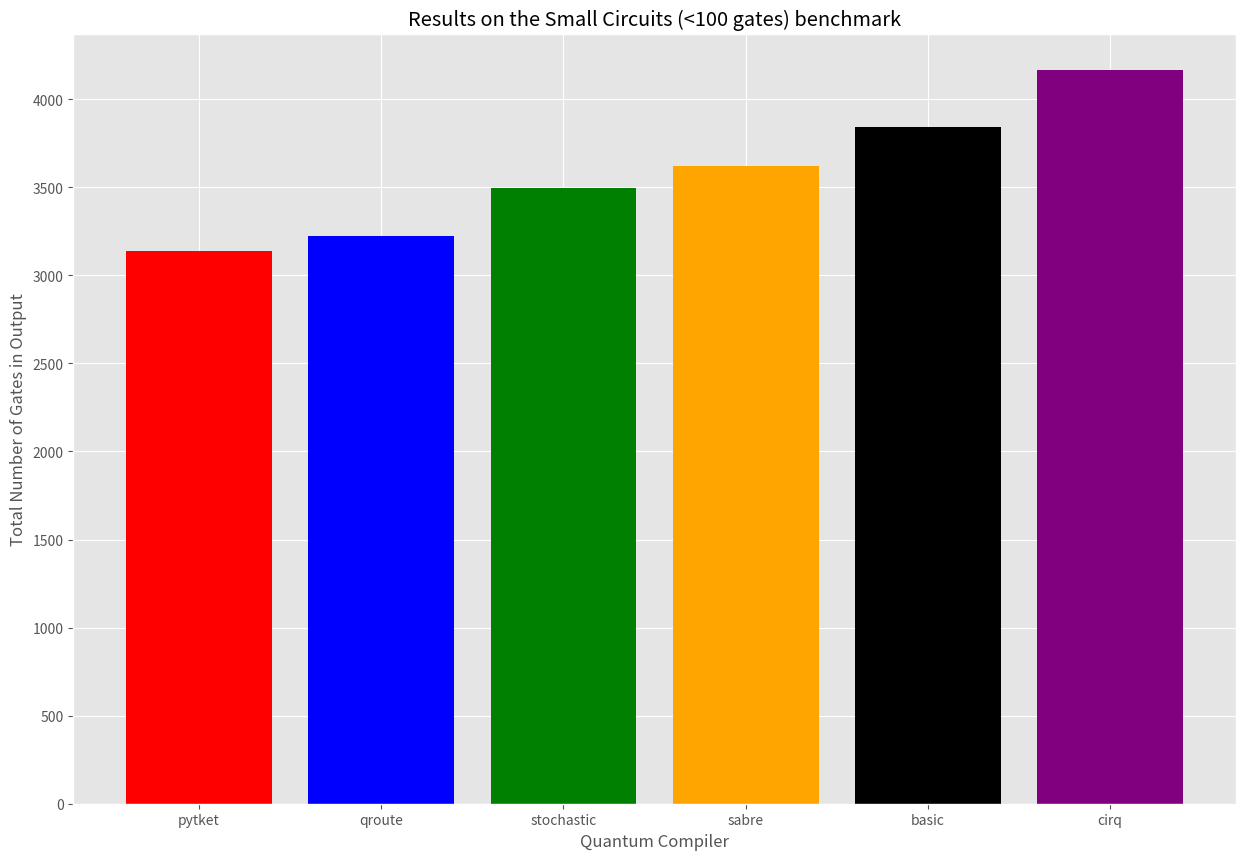

Write the Python code that produced this figure.
import collections
from matplotlib import pyplot as plt
plt.style.use('ggplot')


x = [
    {'qroute': 18, 'cirq': 24, 'basic': 19, 'stochastic': 20, 'sabre': 21, 'pytket': 19},
    {'qroute': 33, 'cirq': 43, 'basic': 36, 'stochastic': 35, 'sabre': 32, 'pytket': 32},
    {'qroute': 39, 'cirq': 38, 'basic': 34, 'stochastic': 35, 'sabre': 36, 'pytket': 28},
    {'qroute': 83, 'cirq': 99, 'basic': 101, 'stochastic': 90, 'sabre': 90, 'pytket': 89},
    {'qroute': 100, 'cirq': 129, 'basic': 120, 'stochastic': 111, 'sabre': 128, 'pytket': 126},
    {'qroute': 25, 'cirq': 26, 'basic': 27, 'stochastic': 23, 'sabre': 26, 'pytket': 22},
    {'qroute': 30, 'cirq': 34, 'basic': 37, 'stochastic': 37, 'sabre': 38, 'pytket': 35},
    {'qroute': 19, 'cirq': 24, 'basic': 25, 'stochastic': 25, 'sabre': 26, 'pytket': 24},
    {'qroute': 94, 'cirq': 133, 'basic': 122, 'stochastic': 113, 'sabre': 106, 'pytket': 101},
    {'qroute': 6, 'cirq': 9, 'basic': 10, 'stochastic': 7, 'sabre': 7, 'pytket': 6},
    {'qroute': 47, 'cirq': 61, 'basic': 55, 'stochastic': 53, 'sabre': 51, 'pytket': 51},
    {'qroute': 49, 'cirq': 53, 'basic': 58, 'stochastic': 30, 'sabre': 49, 'pytket': 25},
    {'qroute': 15, 'cirq': 16, 'basic': 15, 'stochastic': 11, 'sabre': 12, 'pytket': 12},
    {'qroute': 48, 'cirq': 54, 'basic': 46, 'stochastic': 48, 'sabre': 45, 'pytket': 47},
    {'qroute': 25, 'cirq': 29, 'basic': 29, 'stochastic': 24, 'sabre': 27, 'pytket': 25},
    {'qroute': 63, 'cirq': 85, 'basic': 108, 'stochastic': 57, 'sabre': 66, 'pytket': 17},
    {'qroute': 16, 'cirq': 31, 'basic': 24, 'stochastic': 23, 'sabre': 28, 'pytket': 13},
    {'qroute': 18, 'cirq': 24, 'basic': 27, 'stochastic': 24, 'sabre': 24, 'pytket': 22},
    {'qroute': 11, 'cirq': 13, 'basic': 14, 'stochastic': 13, 'sabre': 14, 'pytket': 13},
    {'qroute': 104, 'cirq': 122, 'basic': 104, 'stochastic': 103, 'sabre': 102, 'pytket': 83},
    {'qroute': 13, 'cirq': 17, 'basic': 16, 'stochastic': 16, 'sabre': 15, 'pytket': 17},
    {'qroute': 136, 'cirq': 169, 'basic': 160, 'stochastic': 140, 'sabre': 147, 'pytket': 120},
    {'qroute': 23, 'cirq': 24, 'basic': 24, 'stochastic': 23, 'sabre': 25, 'pytket': 25},
    {'qroute': 34, 'cirq': 42, 'basic': 40, 'stochastic': 43, 'sabre': 39, 'pytket': 36},
    {'qroute': 94, 'cirq': 124, 'basic': 107, 'stochastic': 102, 'sabre': 103, 'pytket': 90},
    {'qroute': 76, 'cirq': 89, 'basic': 72, 'stochastic': 72, 'sabre': 70, 'pytket': 39},
    {'qroute': 17, 'cirq': 15, 'basic': 17, 'stochastic': 14, 'sabre': 14, 'pytket': 13},
    {'qroute': 23, 'cirq': 31, 'basic': 25, 'stochastic': 23, 'sabre': 24, 'pytket': 22},
    {'qroute': 122, 'cirq': 154, 'basic': 161, 'stochastic': 151, 'sabre': 143, 'pytket': 122},
    {'qroute': 23, 'cirq': 38, 'basic': 33, 'stochastic': 32, 'sabre': 34, 'pytket': 36},
    {'qroute': 80, 'cirq': 107, 'basic': 95, 'stochastic': 96, 'sabre': 95, 'pytket': 74},
    {'qroute': 47, 'cirq': 59, 'basic': 60, 'stochastic': 57, 'sabre': 56, 'pytket': 54},
    {'qroute': 46, 'cirq': 58, 'basic': 50, 'stochastic': 45, 'sabre': 49, 'pytket': 45},
    {'qroute': 43, 'cirq': 52, 'basic': 53, 'stochastic': 49, 'sabre': 48, 'pytket': 46},
    {'qroute': 69, 'cirq': 101, 'basic': 84, 'stochastic': 73, 'sabre': 75, 'pytket': 66},
    {'qroute': 84, 'cirq': 119, 'basic': 109, 'stochastic': 105, 'sabre': 101, 'pytket': 100},
    {'qroute': 45, 'cirq': 59, 'basic': 59, 'stochastic': 59, 'sabre': 54, 'pytket': 52},
    {'qroute': 88, 'cirq': 118, 'basic': 106, 'stochastic': 93, 'sabre': 107, 'pytket': 75},
    {'qroute': 108, 'cirq': 144, 'basic': 141, 'stochastic': 128, 'sabre': 138, 'pytket': 118},
    {'qroute': 88, 'cirq': 159, 'basic': 146, 'stochastic': 88, 'sabre': 121, 'pytket': 105},
    {'qroute': 60, 'cirq': 60, 'basic': 59, 'stochastic': 56, 'sabre': 50, 'pytket': 51},
    {'qroute': 21, 'cirq': 28, 'basic': 28, 'stochastic': 26, 'sabre': 27, 'pytket': 22},
    {'qroute': 20, 'cirq': 26, 'basic': 25, 'stochastic': 26, 'sabre': 23, 'pytket': 24},
    {'qroute': 88, 'cirq': 114, 'basic': 104, 'stochastic': 85, 'sabre': 90, 'pytket': 98},
    {'qroute': 93, 'cirq': 102, 'basic': 95, 'stochastic': 95, 'sabre': 88, 'pytket': 67},
    {'qroute': 73, 'cirq': 89, 'basic': 78, 'stochastic': 77, 'sabre': 75, 'pytket': 49},
    {'qroute': 44, 'cirq': 54, 'basic': 47, 'stochastic': 50, 'sabre': 56, 'pytket': 44},
    {'qroute': 17, 'cirq': 17, 'basic': 16, 'stochastic': 16, 'sabre': 18, 'pytket': 11},
    {'qroute': 17, 'cirq': 25, 'basic': 24, 'stochastic': 25, 'sabre': 27, 'pytket': 23},
    {'qroute': 26, 'cirq': 25, 'basic': 23, 'stochastic': 24, 'sabre': 26, 'pytket': 18},
    {'qroute': 90, 'cirq': 119, 'basic': 108, 'stochastic': 78, 'sabre': 82, 'pytket': 76},
    {'qroute': 33, 'cirq': 58, 'basic': 48, 'stochastic': 43, 'sabre': 49, 'pytket': 29},
    {'qroute': 64, 'cirq': 90, 'basic': 75, 'stochastic': 72, 'sabre': 76, 'pytket': 61},
    {'qroute': 21, 'cirq': 25, 'basic': 23, 'stochastic': 25, 'sabre': 25, 'pytket': 18},
    {'qroute': 36, 'cirq': 48, 'basic': 43, 'stochastic': 44, 'sabre': 45, 'pytket': 40},
    {'qroute': 54, 'cirq': 82, 'basic': 64, 'stochastic': 64, 'sabre': 61, 'pytket': 69},
    {'qroute': 19, 'cirq': 26, 'basic': 18, 'stochastic': 20, 'sabre': 18, 'pytket': 28},
    {'qroute': 6, 'cirq': 7, 'basic': 5, 'stochastic': 6, 'sabre': 5, 'pytket': 5},
    {'qroute': 6, 'cirq': 9, 'basic': 10, 'stochastic': 7, 'sabre': 9, 'pytket': 6},
    {'qroute': 47, 'cirq': 50, 'basic': 48, 'stochastic': 44, 'sabre': 49, 'pytket': 46},
    {'qroute': 50, 'cirq': 64, 'basic': 62, 'stochastic': 57, 'sabre': 60, 'pytket': 51},
    {'qroute': 19, 'cirq': 29, 'basic': 24, 'stochastic': 24, 'sabre': 24, 'pytket': 24},
    {'qroute': 27, 'cirq': 31, 'basic': 28, 'stochastic': 29, 'sabre': 26, 'pytket': 25},
    {'qroute': 75, 'cirq': 99, 'basic': 88, 'stochastic': 89, 'sabre': 91, 'pytket': 83},
    {'qroute': 44, 'cirq': 51, 'basic': 53, 'stochastic': 45, 'sabre': 50, 'pytket': 44},
    {'qroute': 74, 'cirq': 110, 'basic': 77, 'stochastic': 79, 'sabre': 83, 'pytket': 80},
]

d = collections.defaultdict(int)

for item in x:
    for key, value in item.items():
        d[key] += value

keys = sorted(d.keys(), key=d.get)
values = [d[key] for key in keys]

plt.figure(figsize=(15, 10))
plt.xlabel('Quantum Compiler')
plt.ylabel('Total Number of Gates in Output')
plt.title('Results on the Small Circuits (<100 gates) benchmark')
plt.bar(keys, values, color=['red', 'blue', 'green', 'orange', 'black', 'purple'])
plt.show()
